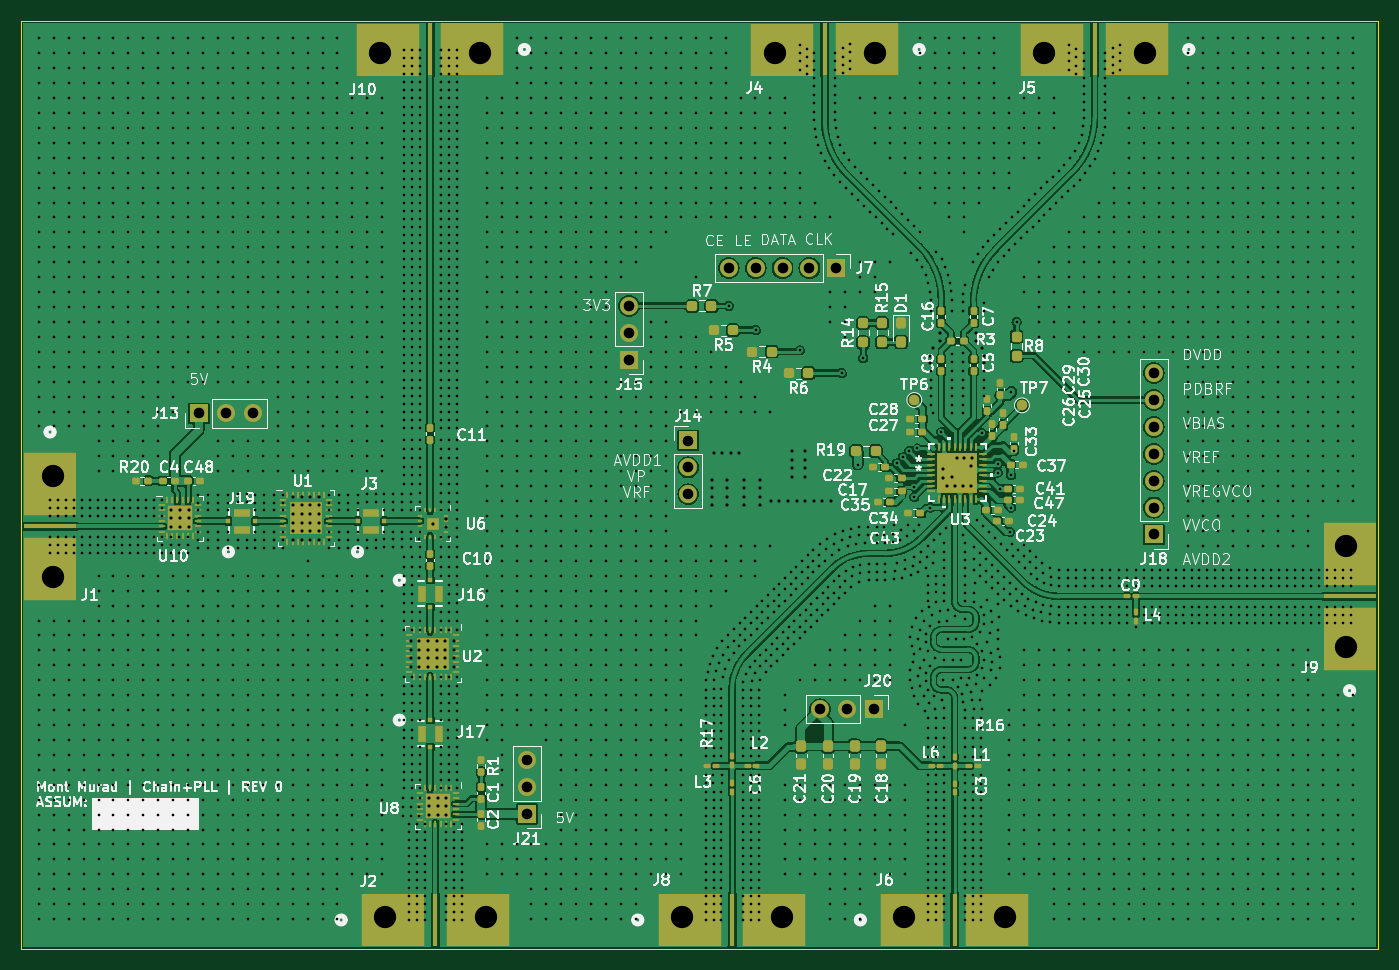
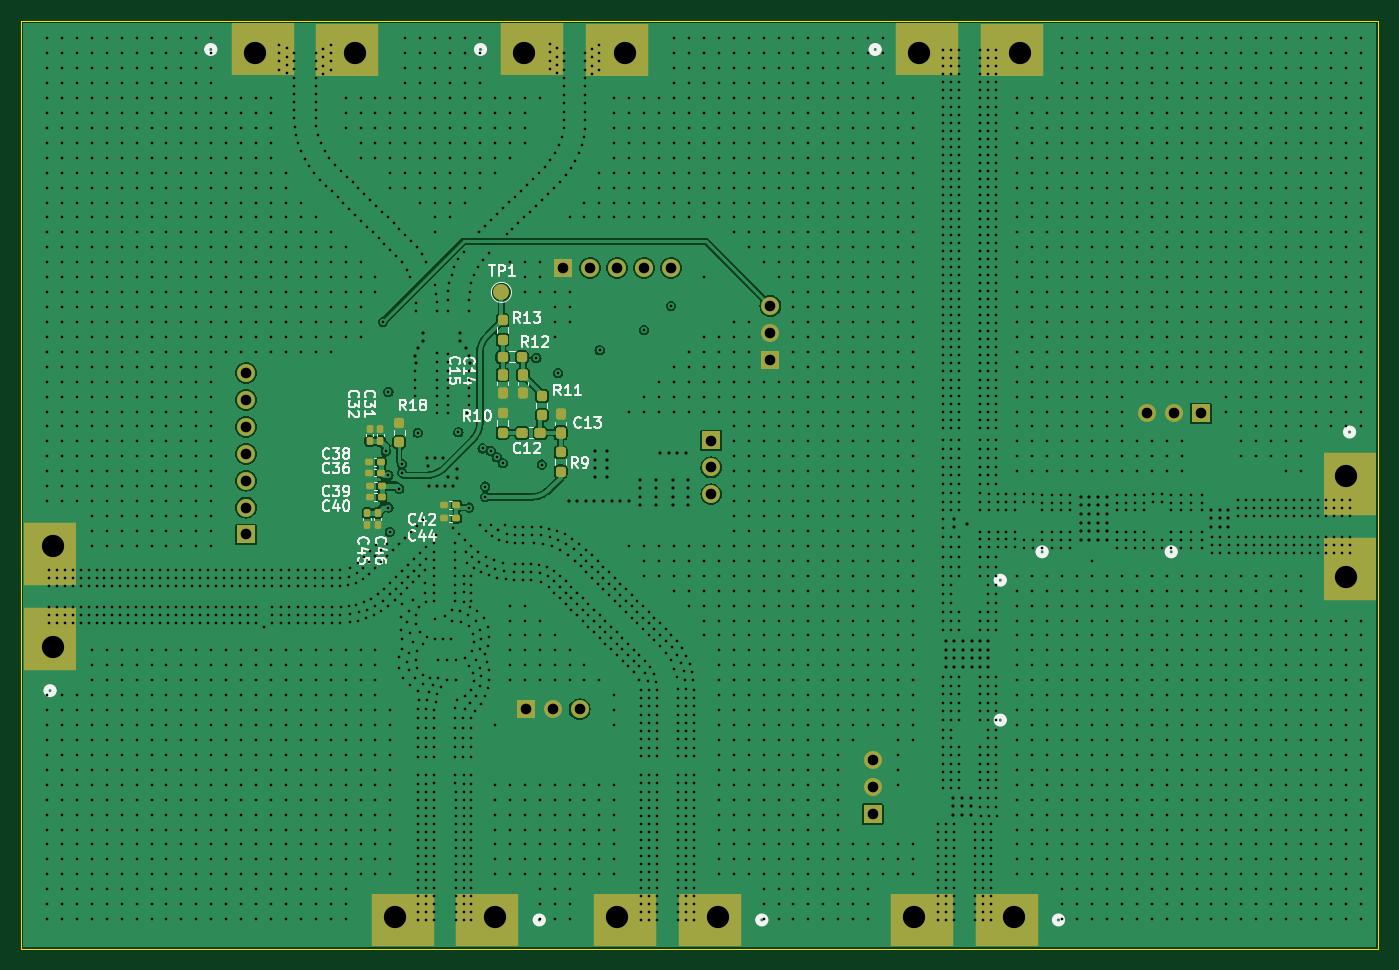
Circuit board: 13 layer files. Board 128.1 x 87.6 mm.
- bottom_copper: Thesis-B_Cu.gbr (240927 bytes)
- bottom_mask: Thesis-B_Mask.gbr (5047 bytes)
- paste: Thesis-B_Paste.gbr (4037 bytes)
- bottom_silk: Thesis-B_Silkscreen.gbr (42145 bytes)
- outline: Thesis-Edge_Cuts.gbr (603 bytes)
- top_copper: Thesis-F_Cu.gbr (357395 bytes)
- top_mask: Thesis-F_Mask.gbr (14752 bytes)
- paste: Thesis-F_Paste.gbr (16218 bytes)
- top_silk: Thesis-F_Silkscreen.gbr (166276 bytes)
- inner_copper: Thesis-In1_Cu.gbr (201728 bytes)
- inner_copper: Thesis-In2_Cu.gbr (207780 bytes)
- drill: Thesis-NPTH.drl (580 bytes)
- drill: Thesis-PTH.drl (84361 bytes)

=== bottom_copper: Thesis-B_Cu.gbr (240927 bytes, source omitted) ===
=== bottom_mask: Thesis-B_Mask.gbr ===
%TF.GenerationSoftware,KiCad,Pcbnew,8.0.4*%
%TF.CreationDate,2025-12-21T14:13:32-08:00*%
%TF.ProjectId,Thesis,54686573-6973-42e6-9b69-6361645f7063,rev?*%
%TF.SameCoordinates,Original*%
%TF.FileFunction,Soldermask,Bot*%
%TF.FilePolarity,Negative*%
%FSLAX46Y46*%
G04 Gerber Fmt 4.6, Leading zero omitted, Abs format (unit mm)*
G04 Created by KiCad (PCBNEW 8.0.4) date 2025-12-21 14:13:32*
%MOMM*%
%LPD*%
G01*
G04 APERTURE LIST*
G04 Aperture macros list*
%AMRoundRect*
0 Rectangle with rounded corners*
0 $1 Rounding radius*
0 $2 $3 $4 $5 $6 $7 $8 $9 X,Y pos of 4 corners*
0 Add a 4 corners polygon primitive as box body*
4,1,4,$2,$3,$4,$5,$6,$7,$8,$9,$2,$3,0*
0 Add four circle primitives for the rounded corners*
1,1,$1+$1,$2,$3*
1,1,$1+$1,$4,$5*
1,1,$1+$1,$6,$7*
1,1,$1+$1,$8,$9*
0 Add four rect primitives between the rounded corners*
20,1,$1+$1,$2,$3,$4,$5,0*
20,1,$1+$1,$4,$5,$6,$7,0*
20,1,$1+$1,$6,$7,$8,$9,0*
20,1,$1+$1,$8,$9,$2,$3,0*%
G04 Aperture macros list end*
%ADD10R,5.994400X5.003800*%
%ADD11R,5.003800X5.994400*%
%ADD12R,1.700000X1.700000*%
%ADD13O,1.700000X1.700000*%
%ADD14RoundRect,0.155000X-0.212500X-0.155000X0.212500X-0.155000X0.212500X0.155000X-0.212500X0.155000X0*%
%ADD15RoundRect,0.237500X-0.300000X-0.237500X0.300000X-0.237500X0.300000X0.237500X-0.300000X0.237500X0*%
%ADD16RoundRect,0.237500X-0.250000X-0.237500X0.250000X-0.237500X0.250000X0.237500X-0.250000X0.237500X0*%
%ADD17RoundRect,0.155000X-0.155000X0.212500X-0.155000X-0.212500X0.155000X-0.212500X0.155000X0.212500X0*%
%ADD18RoundRect,0.237500X0.237500X-0.250000X0.237500X0.250000X-0.237500X0.250000X-0.237500X-0.250000X0*%
%ADD19RoundRect,0.155000X0.155000X-0.212500X0.155000X0.212500X-0.155000X0.212500X-0.155000X-0.212500X0*%
%ADD20RoundRect,0.237500X-0.237500X0.300000X-0.237500X-0.300000X0.237500X-0.300000X0.237500X0.300000X0*%
%ADD21RoundRect,0.237500X-0.237500X0.250000X-0.237500X-0.250000X0.237500X-0.250000X0.237500X0.250000X0*%
%ADD22RoundRect,0.237500X0.237500X-0.300000X0.237500X0.300000X-0.237500X0.300000X-0.237500X-0.300000X0*%
%ADD23C,1.500000*%
G04 APERTURE END LIST*
D10*
%TO.C,J10*%
X68005444Y-85521800D03*
X60003271Y-85527574D03*
%TD*%
D11*
%TO.C,J9*%
X150825200Y-141157444D03*
X150819426Y-133155271D03*
%TD*%
D10*
%TO.C,J8*%
X88519610Y-167716200D03*
X96521783Y-167710426D03*
%TD*%
%TO.C,J6*%
X109536556Y-167716200D03*
X117538729Y-167710426D03*
%TD*%
%TO.C,J5*%
X130743444Y-85521800D03*
X122741271Y-85527574D03*
%TD*%
%TO.C,J4*%
X105275444Y-85521800D03*
X97273271Y-85527574D03*
%TD*%
%TO.C,J2*%
X60510556Y-167716200D03*
X68512729Y-167710426D03*
%TD*%
D11*
%TO.C,J1*%
X28117800Y-126550556D03*
X28123574Y-134552729D03*
%TD*%
D12*
%TO.C,J21*%
X73152000Y-157719000D03*
D13*
X73152000Y-155179000D03*
X73152000Y-152639000D03*
%TD*%
D12*
%TO.C,J18*%
X132334000Y-131318000D03*
D13*
X132334000Y-128778000D03*
X132334000Y-126238000D03*
X132334000Y-123698000D03*
X132334000Y-121158000D03*
X132334000Y-118618000D03*
X132334000Y-116078000D03*
%TD*%
D12*
%TO.C,J13*%
X42164000Y-119888000D03*
D13*
X44704000Y-119888000D03*
X47244000Y-119888000D03*
%TD*%
D12*
%TO.C,J20*%
X105903000Y-147828000D03*
D13*
X103363000Y-147828000D03*
X100823000Y-147828000D03*
%TD*%
D12*
%TO.C,J7*%
X102362000Y-106172000D03*
D13*
X99822000Y-106172000D03*
X97282000Y-106172000D03*
X94742000Y-106172000D03*
X92202000Y-106172000D03*
%TD*%
D12*
%TO.C,J14*%
X88392000Y-122443000D03*
D13*
X88392000Y-124983000D03*
X88392000Y-127523000D03*
%TD*%
D12*
%TO.C,J15*%
X82804000Y-114808000D03*
D13*
X82804000Y-112268000D03*
X82804000Y-109728000D03*
%TD*%
D14*
%TO.C,C39*%
X119515000Y-126746000D03*
X120650000Y-126746000D03*
%TD*%
D15*
%TO.C,C12*%
X104547500Y-121713000D03*
X106272500Y-121713000D03*
%TD*%
D16*
%TO.C,R12*%
X106275500Y-114554000D03*
X108100500Y-114554000D03*
%TD*%
D17*
%TO.C,C45*%
X120904000Y-129286000D03*
X120904000Y-130421000D03*
%TD*%
D14*
%TO.C,C44*%
X112462500Y-129794000D03*
X113597500Y-129794000D03*
%TD*%
D18*
%TO.C,R9*%
X102616000Y-125372500D03*
X102616000Y-123547500D03*
%TD*%
%TO.C,R13*%
X108100500Y-112926500D03*
X108100500Y-111101500D03*
%TD*%
D19*
%TO.C,C32*%
X120650000Y-122487500D03*
X120650000Y-121352500D03*
%TD*%
D14*
%TO.C,C40*%
X119515000Y-127762000D03*
X120650000Y-127762000D03*
%TD*%
%TO.C,C38*%
X119574500Y-124460000D03*
X120709500Y-124460000D03*
%TD*%
D17*
%TO.C,C46*%
X119888000Y-129286000D03*
X119888000Y-130421000D03*
%TD*%
D20*
%TO.C,C15*%
X108100500Y-116231500D03*
X108100500Y-117956500D03*
%TD*%
D14*
%TO.C,C36*%
X119574500Y-125476000D03*
X120709500Y-125476000D03*
%TD*%
D20*
%TO.C,C14*%
X106172000Y-116231500D03*
X106172000Y-117956500D03*
%TD*%
D18*
%TO.C,R11*%
X104394000Y-120038500D03*
X104394000Y-118213500D03*
%TD*%
D14*
%TO.C,C42*%
X112462500Y-128524000D03*
X113597500Y-128524000D03*
%TD*%
D21*
%TO.C,R18*%
X117856000Y-120753500D03*
X117856000Y-122578500D03*
%TD*%
%TO.C,R10*%
X108100500Y-119888000D03*
X108100500Y-121713000D03*
%TD*%
D22*
%TO.C,C13*%
X102616000Y-121713000D03*
X102616000Y-119988000D03*
%TD*%
D23*
%TO.C,TP1*%
X108204000Y-108458000D03*
%TD*%
D19*
%TO.C,C31*%
X119634000Y-122487500D03*
X119634000Y-121352500D03*
%TD*%
M02*

=== paste: Thesis-B_Paste.gbr ===
%TF.GenerationSoftware,KiCad,Pcbnew,8.0.4*%
%TF.CreationDate,2025-12-21T14:13:32-08:00*%
%TF.ProjectId,Thesis,54686573-6973-42e6-9b69-6361645f7063,rev?*%
%TF.SameCoordinates,Original*%
%TF.FileFunction,Paste,Bot*%
%TF.FilePolarity,Positive*%
%FSLAX46Y46*%
G04 Gerber Fmt 4.6, Leading zero omitted, Abs format (unit mm)*
G04 Created by KiCad (PCBNEW 8.0.4) date 2025-12-21 14:13:32*
%MOMM*%
%LPD*%
G01*
G04 APERTURE LIST*
G04 Aperture macros list*
%AMRoundRect*
0 Rectangle with rounded corners*
0 $1 Rounding radius*
0 $2 $3 $4 $5 $6 $7 $8 $9 X,Y pos of 4 corners*
0 Add a 4 corners polygon primitive as box body*
4,1,4,$2,$3,$4,$5,$6,$7,$8,$9,$2,$3,0*
0 Add four circle primitives for the rounded corners*
1,1,$1+$1,$2,$3*
1,1,$1+$1,$4,$5*
1,1,$1+$1,$6,$7*
1,1,$1+$1,$8,$9*
0 Add four rect primitives between the rounded corners*
20,1,$1+$1,$2,$3,$4,$5,0*
20,1,$1+$1,$4,$5,$6,$7,0*
20,1,$1+$1,$6,$7,$8,$9,0*
20,1,$1+$1,$8,$9,$2,$3,0*%
G04 Aperture macros list end*
%ADD10R,5.994400X5.003800*%
%ADD11R,5.003800X5.994400*%
%ADD12RoundRect,0.155000X-0.212500X-0.155000X0.212500X-0.155000X0.212500X0.155000X-0.212500X0.155000X0*%
%ADD13RoundRect,0.237500X-0.300000X-0.237500X0.300000X-0.237500X0.300000X0.237500X-0.300000X0.237500X0*%
%ADD14RoundRect,0.237500X-0.250000X-0.237500X0.250000X-0.237500X0.250000X0.237500X-0.250000X0.237500X0*%
%ADD15RoundRect,0.155000X-0.155000X0.212500X-0.155000X-0.212500X0.155000X-0.212500X0.155000X0.212500X0*%
%ADD16RoundRect,0.237500X0.237500X-0.250000X0.237500X0.250000X-0.237500X0.250000X-0.237500X-0.250000X0*%
%ADD17RoundRect,0.155000X0.155000X-0.212500X0.155000X0.212500X-0.155000X0.212500X-0.155000X-0.212500X0*%
%ADD18RoundRect,0.237500X-0.237500X0.300000X-0.237500X-0.300000X0.237500X-0.300000X0.237500X0.300000X0*%
%ADD19RoundRect,0.237500X-0.237500X0.250000X-0.237500X-0.250000X0.237500X-0.250000X0.237500X0.250000X0*%
%ADD20RoundRect,0.237500X0.237500X-0.300000X0.237500X0.300000X-0.237500X0.300000X-0.237500X-0.300000X0*%
G04 APERTURE END LIST*
D10*
%TO.C,J10*%
X68005444Y-85521800D03*
X60003271Y-85527574D03*
%TD*%
D11*
%TO.C,J9*%
X150825200Y-141157444D03*
X150819426Y-133155271D03*
%TD*%
D10*
%TO.C,J8*%
X88519610Y-167716200D03*
X96521783Y-167710426D03*
%TD*%
%TO.C,J6*%
X109536556Y-167716200D03*
X117538729Y-167710426D03*
%TD*%
%TO.C,J5*%
X130743444Y-85521800D03*
X122741271Y-85527574D03*
%TD*%
%TO.C,J4*%
X105275444Y-85521800D03*
X97273271Y-85527574D03*
%TD*%
%TO.C,J2*%
X60510556Y-167716200D03*
X68512729Y-167710426D03*
%TD*%
D11*
%TO.C,J1*%
X28117800Y-126550556D03*
X28123574Y-134552729D03*
%TD*%
D12*
%TO.C,C39*%
X119515000Y-126746000D03*
X120650000Y-126746000D03*
%TD*%
D13*
%TO.C,C12*%
X104547500Y-121713000D03*
X106272500Y-121713000D03*
%TD*%
D14*
%TO.C,R12*%
X106275500Y-114554000D03*
X108100500Y-114554000D03*
%TD*%
D15*
%TO.C,C45*%
X120904000Y-129286000D03*
X120904000Y-130421000D03*
%TD*%
D12*
%TO.C,C44*%
X112462500Y-129794000D03*
X113597500Y-129794000D03*
%TD*%
D16*
%TO.C,R9*%
X102616000Y-125372500D03*
X102616000Y-123547500D03*
%TD*%
%TO.C,R13*%
X108100500Y-112926500D03*
X108100500Y-111101500D03*
%TD*%
D17*
%TO.C,C32*%
X120650000Y-122487500D03*
X120650000Y-121352500D03*
%TD*%
D12*
%TO.C,C40*%
X119515000Y-127762000D03*
X120650000Y-127762000D03*
%TD*%
%TO.C,C38*%
X119574500Y-124460000D03*
X120709500Y-124460000D03*
%TD*%
D15*
%TO.C,C46*%
X119888000Y-129286000D03*
X119888000Y-130421000D03*
%TD*%
D18*
%TO.C,C15*%
X108100500Y-116231500D03*
X108100500Y-117956500D03*
%TD*%
D12*
%TO.C,C36*%
X119574500Y-125476000D03*
X120709500Y-125476000D03*
%TD*%
D18*
%TO.C,C14*%
X106172000Y-116231500D03*
X106172000Y-117956500D03*
%TD*%
D16*
%TO.C,R11*%
X104394000Y-120038500D03*
X104394000Y-118213500D03*
%TD*%
D12*
%TO.C,C42*%
X112462500Y-128524000D03*
X113597500Y-128524000D03*
%TD*%
D19*
%TO.C,R18*%
X117856000Y-120753500D03*
X117856000Y-122578500D03*
%TD*%
%TO.C,R10*%
X108100500Y-119888000D03*
X108100500Y-121713000D03*
%TD*%
D20*
%TO.C,C13*%
X102616000Y-121713000D03*
X102616000Y-119988000D03*
%TD*%
D17*
%TO.C,C31*%
X119634000Y-122487500D03*
X119634000Y-121352500D03*
%TD*%
M02*

=== bottom_silk: Thesis-B_Silkscreen.gbr (42145 bytes, source omitted) ===
=== outline: Thesis-Edge_Cuts.gbr ===
%TF.GenerationSoftware,KiCad,Pcbnew,8.0.4*%
%TF.CreationDate,2025-12-21T14:13:32-08:00*%
%TF.ProjectId,Thesis,54686573-6973-42e6-9b69-6361645f7063,rev?*%
%TF.SameCoordinates,Original*%
%TF.FileFunction,Profile,NP*%
%FSLAX46Y46*%
G04 Gerber Fmt 4.6, Leading zero omitted, Abs format (unit mm)*
G04 Created by KiCad (PCBNEW 8.0.4) date 2025-12-21 14:13:32*
%MOMM*%
%LPD*%
G01*
G04 APERTURE LIST*
%TA.AperFunction,Profile*%
%ADD10C,0.050000*%
%TD*%
G04 APERTURE END LIST*
D10*
X25400000Y-82804000D02*
X153543000Y-82804000D01*
X153543000Y-170434000D01*
X25400000Y-170434000D01*
X25400000Y-82804000D01*
M02*

=== top_copper: Thesis-F_Cu.gbr (357395 bytes, source omitted) ===
=== top_mask: Thesis-F_Mask.gbr (14752 bytes, source omitted) ===
=== paste: Thesis-F_Paste.gbr (16218 bytes, source omitted) ===
=== top_silk: Thesis-F_Silkscreen.gbr (166276 bytes, source omitted) ===
=== inner_copper: Thesis-In1_Cu.gbr (201728 bytes, source omitted) ===
=== inner_copper: Thesis-In2_Cu.gbr (207780 bytes, source omitted) ===
=== drill: Thesis-NPTH.drl ===
M48
; DRILL file {KiCad 8.0.4} date 2025-12-21T14:13:33-0800
; FORMAT={-:-/ absolute / inch / decimal}
; #@! TF.CreationDate,2025-12-21T14:13:33-08:00
; #@! TF.GenerationSoftware,Kicad,Pcbnew,8.0.4
; #@! TF.FileFunction,NonPlated,1,4,NPTH
FMAT,2
INCH
; #@! TA.AperFunction,NonPlated,NPTH,ComponentDrill
T1C0.0830
%
G90
G05
T1
X1.1188Y-4.9527
X1.1188Y-5.3267
X2.333Y-3.3788
X2.3527Y-6.5912
X2.707Y-3.3788
X2.7267Y-6.5912
X3.4554Y-6.5912
X3.8003Y-3.3788
X3.8294Y-6.5912
X4.1743Y-3.3788
X4.2828Y-6.5912
X4.6568Y-6.5912
X4.803Y-3.3788
X5.177Y-3.3788
X5.9262Y-5.213
X5.9262Y-5.587
M30

=== drill: Thesis-PTH.drl (84361 bytes, source omitted) ===
